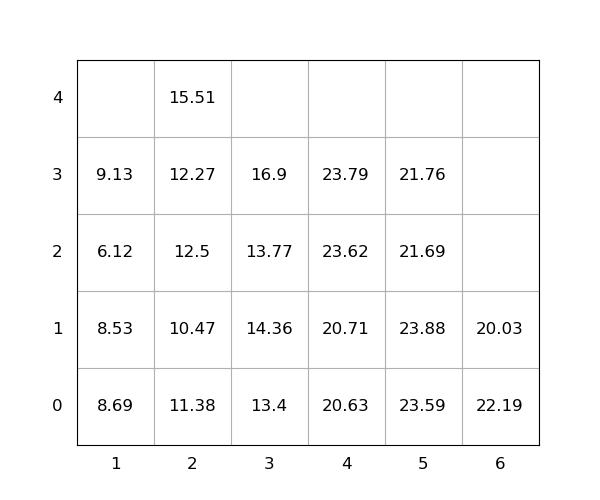

Values plotted in this chart, from the file beside it:
idx, loc_x, loc_y, loc_z, weight, group, score, seq, reloc, size(ft)
1, 2, 0, 0, 11.38, 0, 11.38, 1, 1.0, 20
2, 5, 0, 0, 23.59, 0, 23.59, 2, 1.0, 20
3, 3, 0, 0, 13.4, 0, 13.4, 3, 0, 20
4, 5, 0, 1, 23.88, 0, 23.88, 4, 1.0, 20
5, 5, 0, 2, 21.69, 0, 21.69, 5, 1.0, 20
6, 2, 0, 1, 10.47, 0, 10.47, 6, 1.0, 20
7, 2, 0, 2, 12.5, 0, 12.5, 7, 1.0, 20
8, 5, 0, 3, 21.76, 0, 21.76, 8, 1.0, 20
9, 4, 0, 0, 20.63, 0, 20.63, 9, 0, 20
10, 3, 0, 1, 14.36, 0, 14.36, 10, 1.0, 20
11, 6, 0, 0, 22.19, 0, 22.19, 11, 1.0, 20
12, 2, 0, 3, 12.27, 0, 12.27, 12, 1.0, 20
13, 4, 0, 1, 20.71, 0, 20.71, 13, 0, 20
14, 1, 0, 0, 8.69, 0, 8.69, 14, 1.0, 20
15, 4, 0, 2, 23.62, 0, 23.62, 15, 0, 20
16, 2, 0, 4, 15.51, 0, 15.51, 16, 1.0, 20
17, 1, 0, 1, 8.53, 0, 8.53, 17, 1.0, 20
18, 1, 0, 2, 6.12, 0, 6.12, 18, 1.0, 20
19, 1, 0, 3, 9.13, 0, 9.13, 19, 1.0, 20
20, 3, 0, 2, 13.77, 0, 13.77, 20, 1.0, 20
21, 3, 0, 3, 16.9, 0, 16.9, 21, 1.0, 20
22, 6, 0, 1, 20.03, 0, 20.03, 22, 1.0, 20
23, 4, 0, 3, 23.79, 0, 23.79, 23, 0, 20
